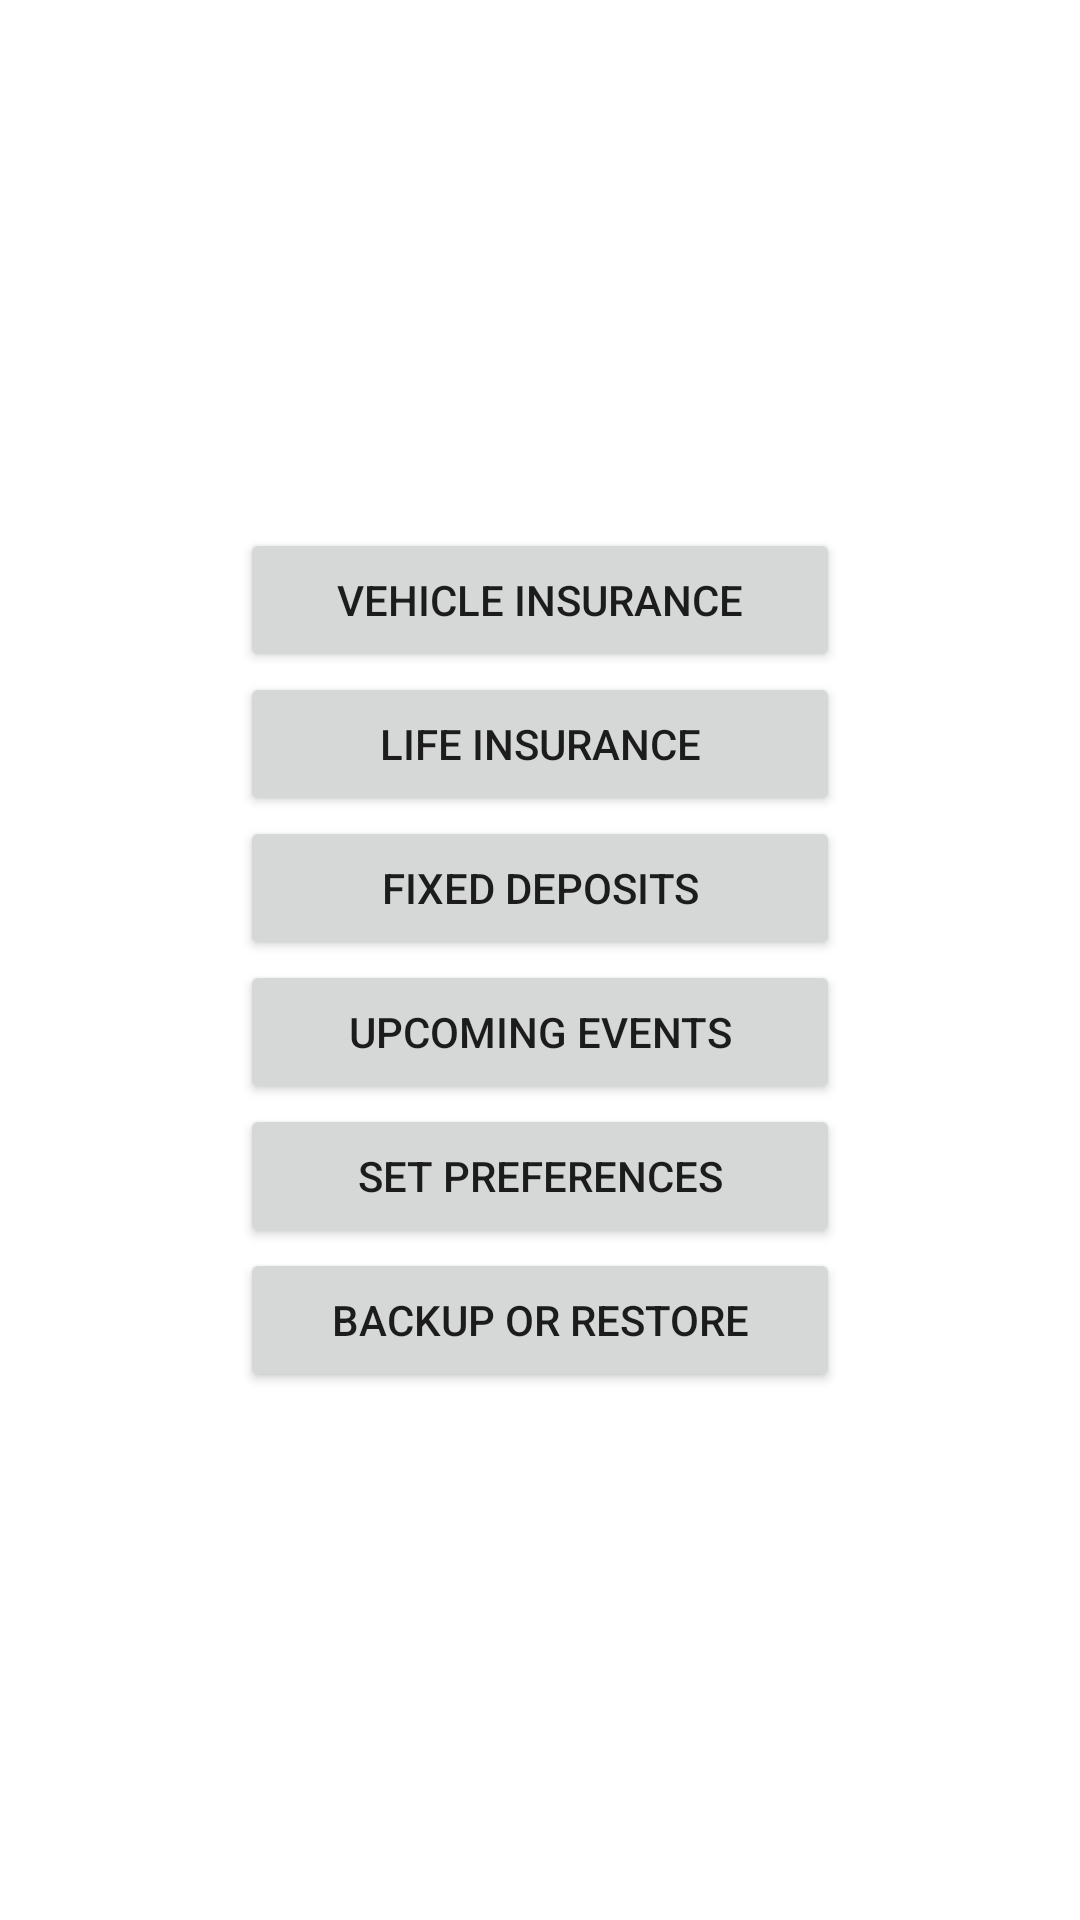

Write the Android layout XML for this screen, with the resource values it uses.
<!-- AndroidManifest.xml: fallback theme Theme.MaterialComponents.DayNight.NoActionBar -->
<!-- res/layout/main.xml -->
<?xml version="1.0" encoding="utf-8"?>

<LinearLayout xmlns:android="http://schemas.android.com/apk/res/android"
    android:layout_width="fill_parent"
    android:layout_height="fill_parent"
    android:gravity="center"
    android:orientation="vertical" >

    <Button
        android:id="@+id/button1"
        android:layout_width="200dp"
        android:layout_height="wrap_content"
        android:onClick="gotoVehiclesMenu"
        android:text="Vehicle Insurance" />

    <Button
        android:id="@+id/button2"
        android:layout_width="200dp"
        android:layout_height="wrap_content"
          android:onClick="gotoLifeInsurancesMenu"
        android:text="Life Insurance" />

    <Button
        android:id="@+id/button3"
        android:layout_width="200dp"
        android:layout_height="wrap_content"
        android:onClick="gotoDepositsMenu"
        android:text="Fixed Deposits" />

    <Button
        android:id="@+id/Button01"
        android:layout_width="200dp"
        android:layout_height="wrap_content"
        android:onClick="gotoUpcomingEvents"
        android:text="Upcoming Events" />
    
     <Button
        android:id="@+id/btnPreferences"
        android:layout_width="200dp"
        android:layout_height="wrap_content"
        android:onClick="setPreferences"
        android:text="Set Preferences" />
     
     <Button
        android:id="@+id/btnBackupRestore"
        android:layout_width="200dp"
        android:layout_height="wrap_content"
        android:onClick="backupRestore"
        android:text="Backup or Restore" />

</LinearLayout>
<!-- resources referenced by this layout -->
<resources>

</resources>
